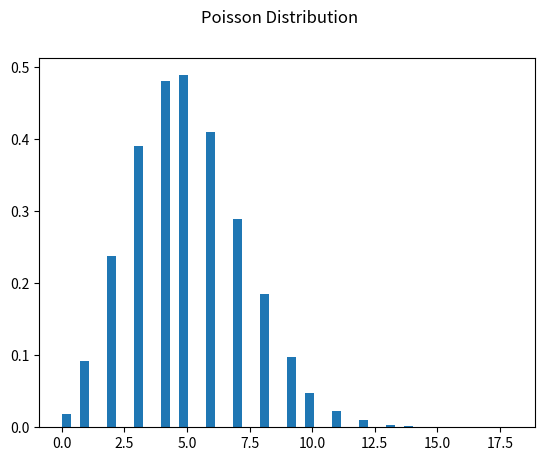
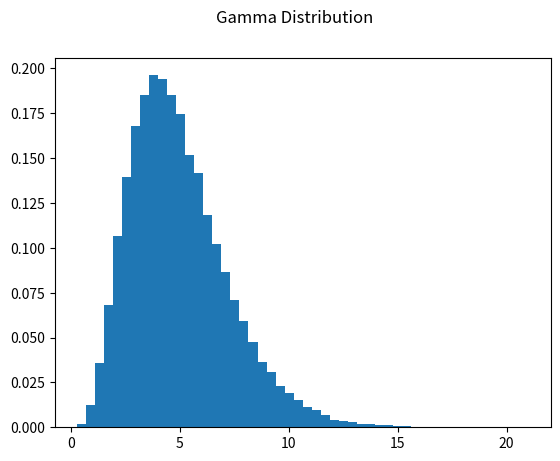
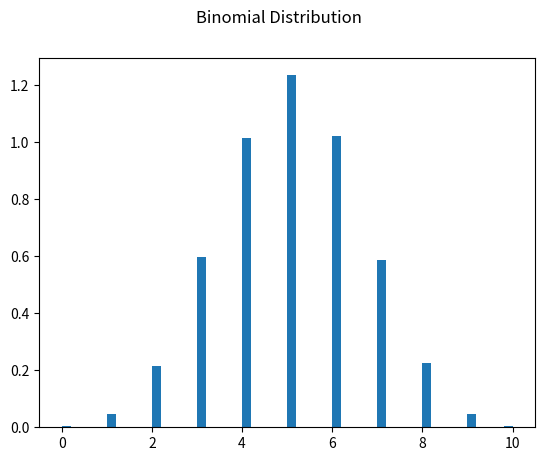
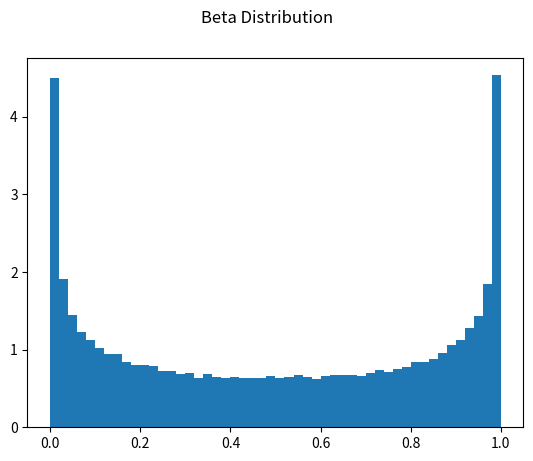
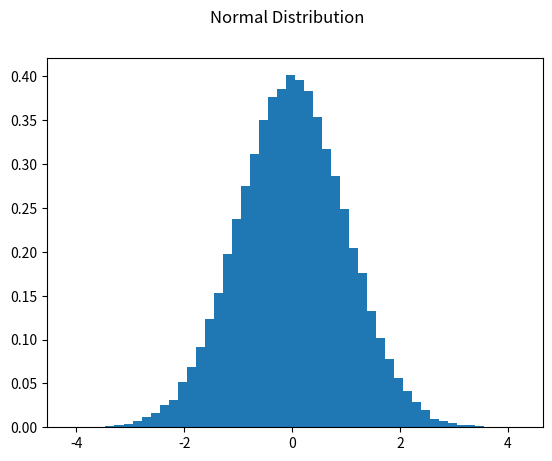

The script that saved these images, in order:
import numpy as np
import matplotlib.pyplot as plt

poisson = np.random.poisson(5, 100000) # lambda = 5, 100000 samples
gamma = np.random.gamma(5, 1, 100000) # shape = 5, scale = 1, 100000 samples
binomial = np.random.binomial(10, 0.5, 100000) # n = 10, p = 0.5, 100000 samples
beta = np.random.beta(0.5, 0.5, 100000) # alpha = 0.5, beta = 0.5, 100000 samples
normal = np.random.normal(0, 1, 100000) # mean = 0, standard deviation = 1, 100000 samples

# Define the Histograms
poisson_hist = plt.figure(1)
gamma_hist = plt.figure(2)
binomial_hist = plt.figure(3)
beta_hist = plt.figure(4)
normal_hist = plt.figure(5)

# Name the Histograms
poisson_hist.suptitle('Poisson Distribution')
gamma_hist.suptitle('Gamma Distribution')
binomial_hist.suptitle('Binomial Distribution')
beta_hist.suptitle('Beta Distribution')
normal_hist.suptitle('Normal Distribution')

# Plot the Histograms
poisson_hist.add_subplot(111).hist(poisson, bins = 50, density = True) 
gamma_hist.add_subplot(111).hist(gamma, bins = 50, density = True)
binomial_hist.add_subplot(111).hist(binomial, bins = 50, density = True)
beta_hist.add_subplot(111).hist(beta, bins = 50, density = True)
normal_hist.add_subplot(111).hist(normal, bins = 50, density = True)

plt.show()